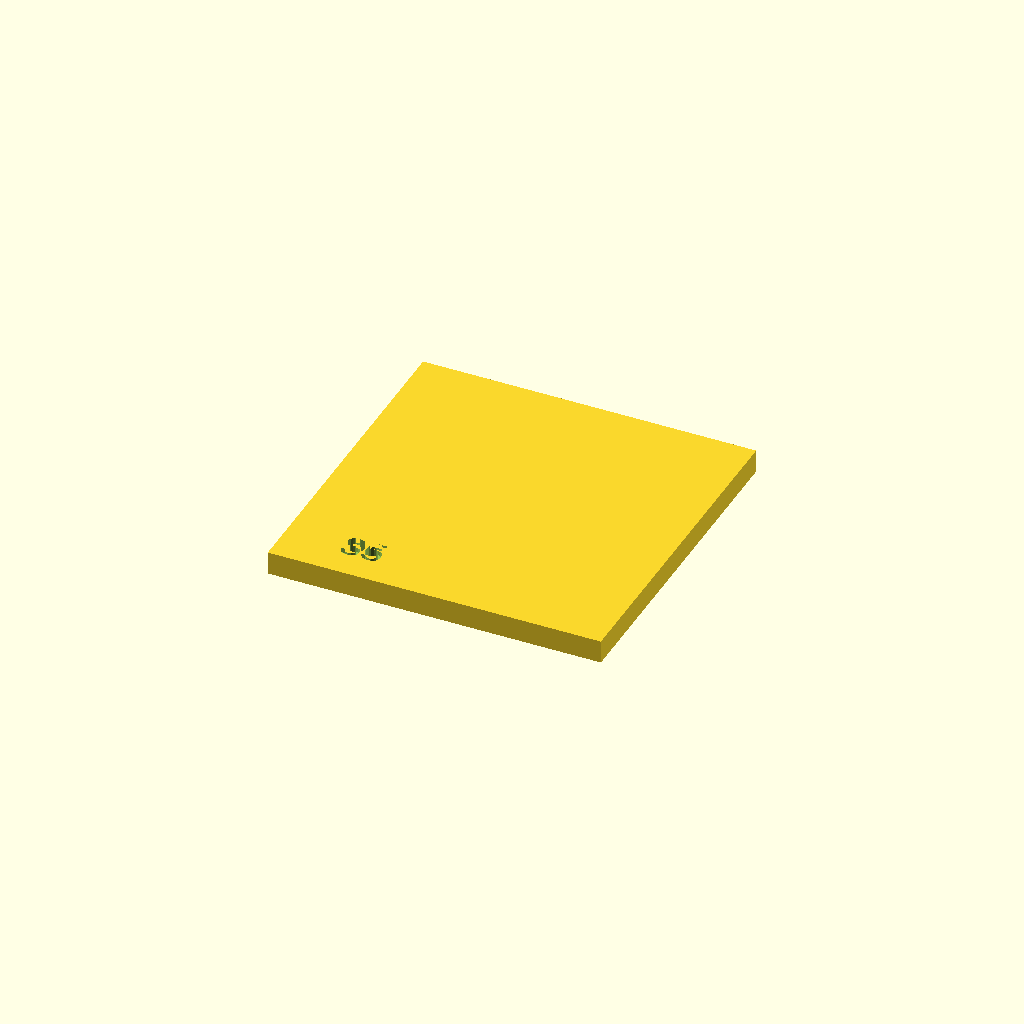
Cell 1 — every parameter at its default value.
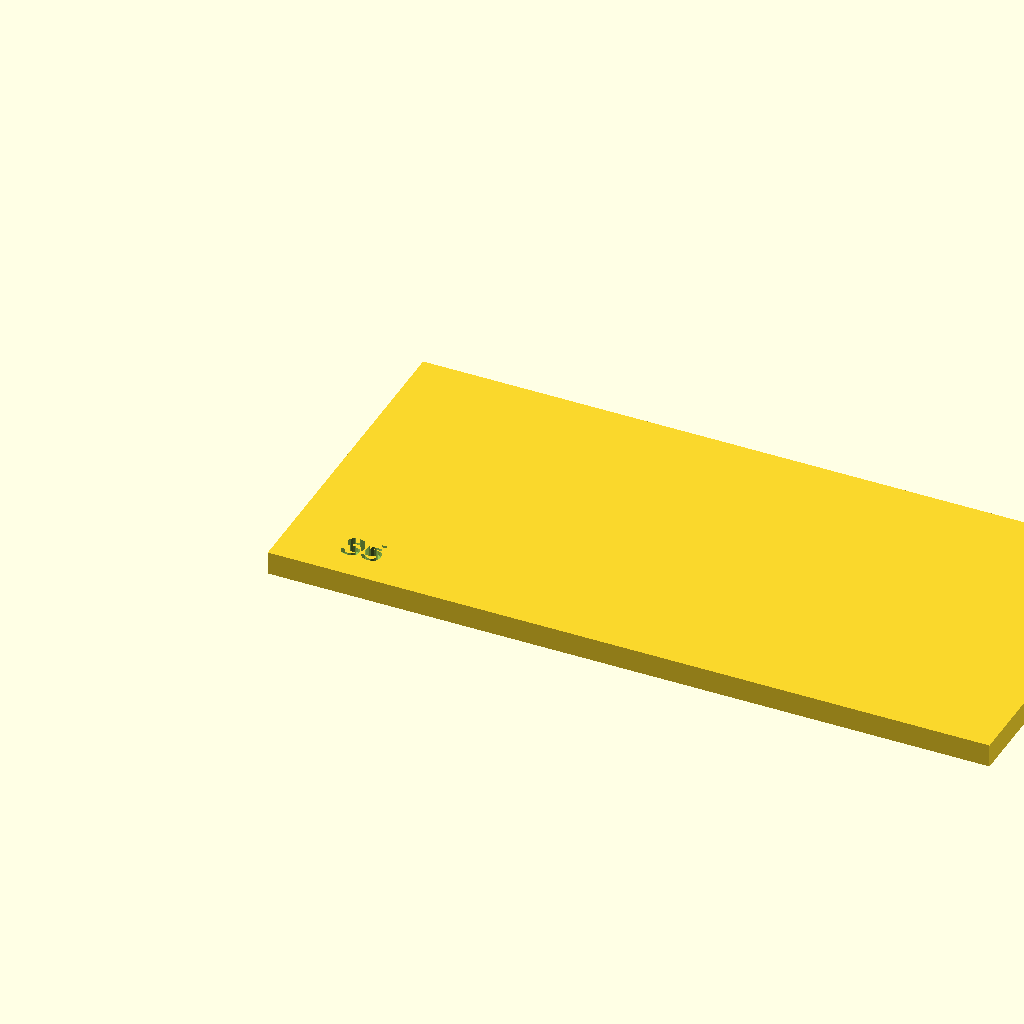
Cell 2: gridfinity_x = 2 (everything else at default).
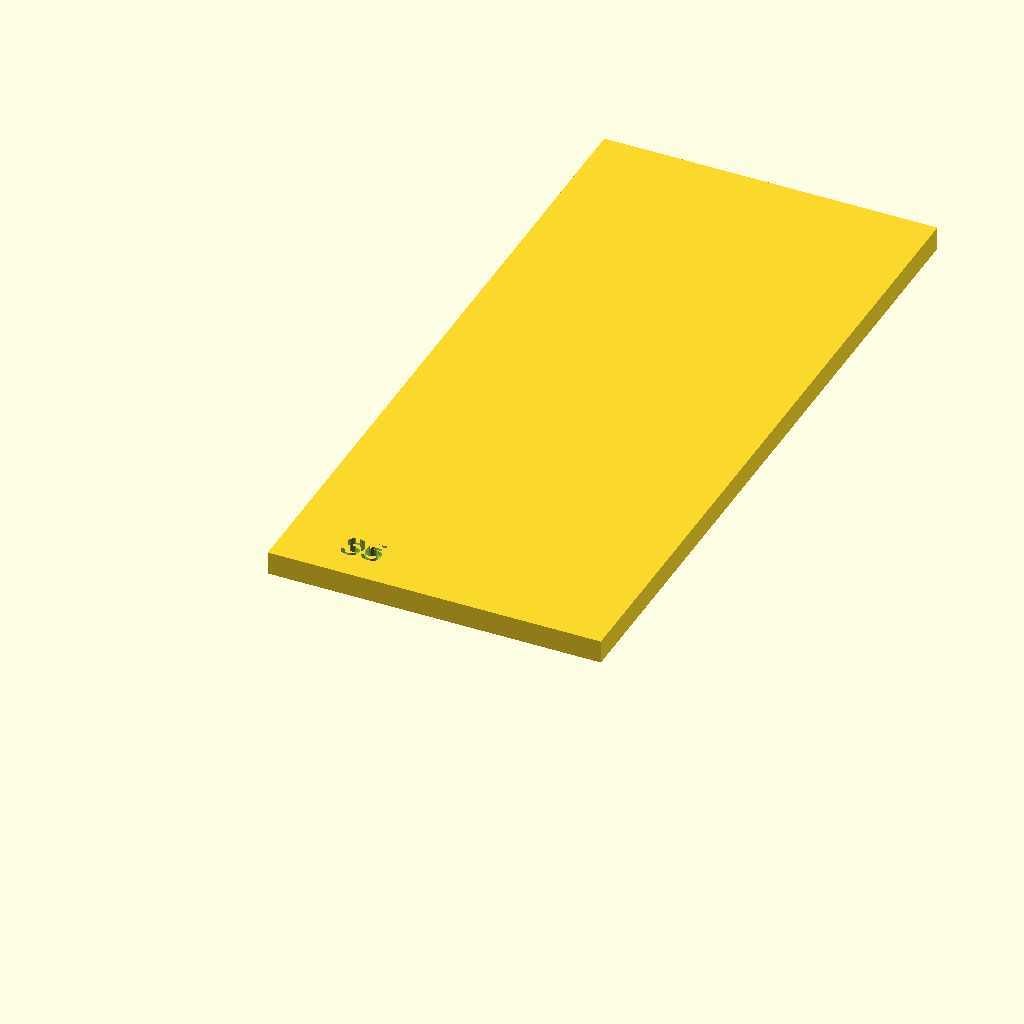
Cell 3: the same model with gridfinity_y = 2.
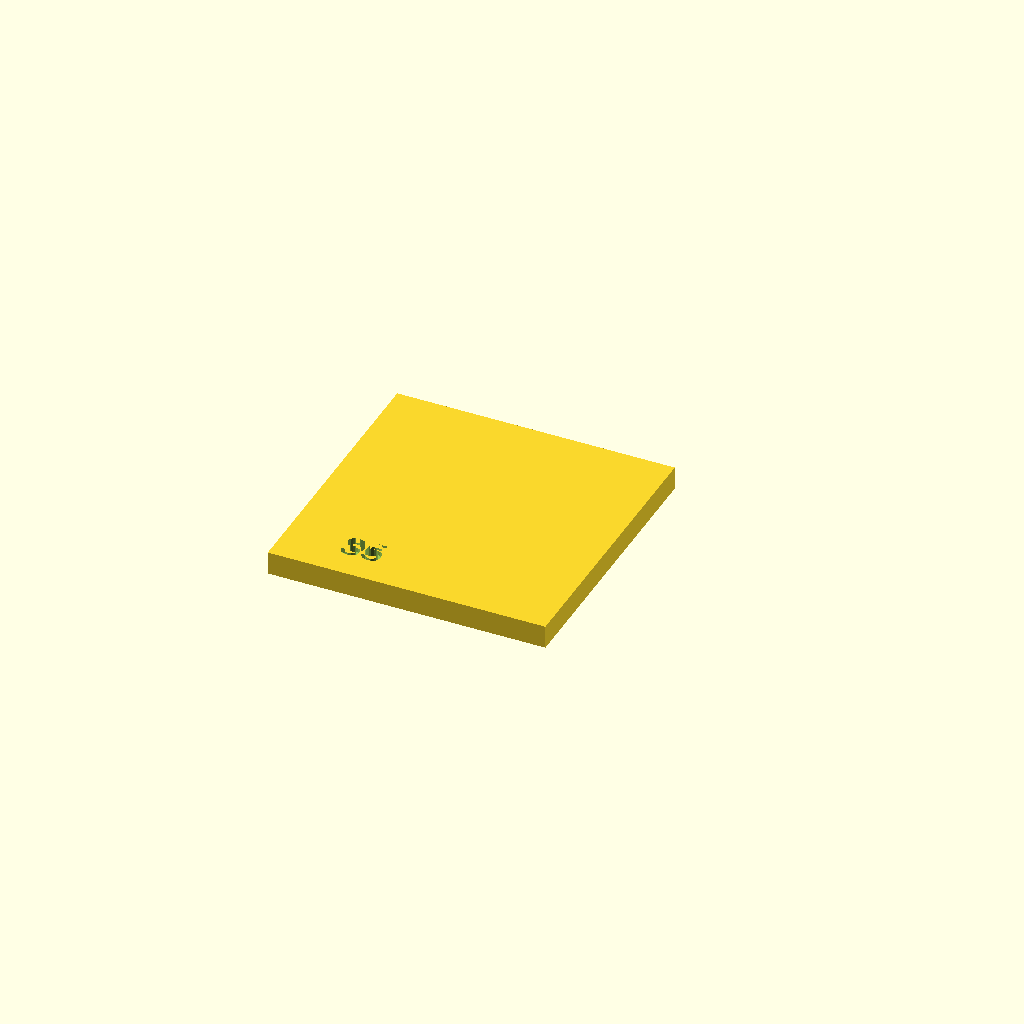
Cell 4: gridfinity_wall_thickness = 6 (everything else at default).
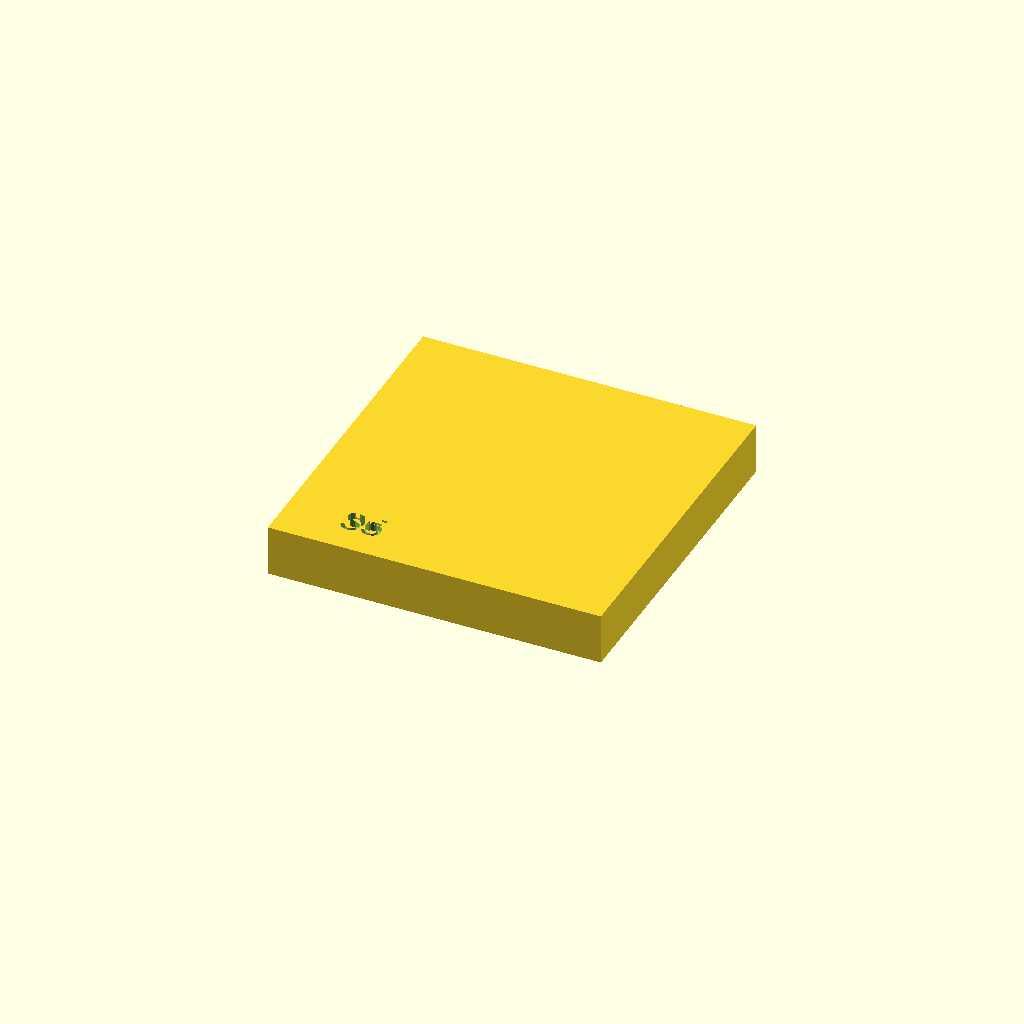
Cell 5 — rail_thickness set to 6, the other parameters unchanged.
All cells are drawn from one camera (rotation 55°, 0°, 25°, orthographic, colour scheme Cornfield), so only the parameter changes between them.
The OpenSCAD source (playground.scad):
/* [Hidden] */
// Gridfinity

gridfinity_xy_to_mm = 42;
gridfinity_z_to_mm = 7;
gridfinity_tolerance = 0.5;

// rails
rail_depth = 3;
horizontal = 1;
vertical = 2;
rail_slide_depth = 3;

// Offsets to prevent impossibly thin artifacts
removal = -0.01;
addition = 0.01;

// Variables to edit
/* [Gridfinity] */
// Length
gridfinity_x = 1;
// Width
gridfinity_y = 1;
// Height
gridfinity_z = 6;
// How much extra material to leave between exterior and ridges.
gridfinity_wall_thickness = 3;

/* [Rails] */
// How thick are the rails cutouts.
rail_thickness = 3;
// Mini base size
mini_base_size = 35;


difference(){
    cube([gridfinity_x * gridfinity_xy_to_mm - gridfinity_wall_thickness * 2 ,
        gridfinity_y * gridfinity_xy_to_mm - gridfinity_wall_thickness * 2,
        rail_thickness - gridfinity_tolerance],false);
    
    translate([rail_slide_depth * 2, rail_slide_depth, rail_thickness - gridfinity_tolerance*2])
            linear_extrude(4)
                text(str(mini_base_size), size=3);
    
}
Customizer parameters (derived from the source; name, type, default, range or options):
gridfinity_x: number, default 1
gridfinity_y: number, default 1
gridfinity_z: number, default 6
gridfinity_wall_thickness: number, default 3
rail_thickness: number, default 3
mini_base_size: number, default 35
